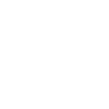
t = 0.00 s
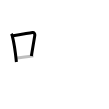
t = 2.25 s
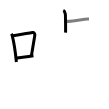
t = 4.50 s
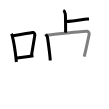
t = 6.50 s
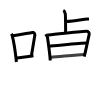
t = 8.75 s
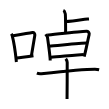
t = 11.00 s

The animated SVG that drew these frames (rendered in a browser with its animation timeline set to each time). Animation: 11 SMIL elements (animate=11); one cycle of 11.00 s.

<svg width="109px" height="109px" viewBox="0 0 px 109px" xmlns="http://www.w3.org/2000/svg" xmlns:xlink="http://www.w3.org/1999/xlink" xml:space="preserve" version="1.1"  baseProfile="full">
<path d="M11.25,33.79c0.37,0.51,0.76,0.94,0.92,1.58C13.46,40.43,15.51,52.9,16.4,62" style="fill:none;stroke:black;stroke-width:3;opacity:0">
  <animate attributeType="CSS" attributeName="opacity" from="0" to="1" begin="0s" dur="1s" repeatCount="0" fill="freeze" />
</path>
<path d="M13.08,35.72c9.42-1.47,15.05-2.56,19.42-3.23c1.6-0.24,2.56,1.44,2.33,2.87c-0.95,5.92-2.05,12.57-3.46,20.75" style="fill:none;stroke:black;stroke-width:3;opacity:0">
  <animate attributeType="CSS" attributeName="opacity" from="0" to="1" begin="1s" dur="1s" repeatCount="0" fill="freeze" />
</path>
<path d="M16.57,58.05c5.14-0.75,9.83-1.05,16.89-2.21" style="fill:none;stroke:black;stroke-width:3;opacity:0">
  <animate attributeType="CSS" attributeName="opacity" from="0" to="1" begin="2s" dur="1s" repeatCount="0" fill="freeze" />
</path>
<path d="M63.31,10.38c0.76,0.33,1.86,2.96,2.01,3.62c0.15,0.66,0.4,14.53,0.25,18.63" style="fill:none;stroke:black;stroke-width:3;opacity:0">
  <animate attributeType="CSS" attributeName="opacity" from="0" to="1" begin="3s" dur="1s" repeatCount="0" fill="freeze" />
</path>
<path d="M65.75,21.5c2,0,13.17-1.36,19-2.27C86.83,18.9,87.75,19.08,89,19" style="fill:none;stroke:black;stroke-width:3;opacity:0">
  <animate attributeType="CSS" attributeName="opacity" from="0" to="1" begin="4s" dur="1s" repeatCount="0" fill="freeze" />
</path>
<path d="M45.66,34.17c0.69,1.17,1.6,1.54,1.82,3.11c0.6,4.28,2.7,19.63,2.73,23.22" style="fill:none;stroke:black;stroke-width:3;opacity:0">
  <animate attributeType="CSS" attributeName="opacity" from="0" to="1" begin="5s" dur="1s" repeatCount="0" fill="freeze" />
</path>
<path d="M47.36,35.11c3.89-0.19,36.04-4.36,39.55-3.87c1.39,0.19,2.73,1.73,2.2,3.69c-1,3.69-3.09,15.05-4.92,21.66" style="fill:none;stroke:black;stroke-width:3;opacity:0">
  <animate attributeType="CSS" attributeName="opacity" from="0" to="1" begin="6s" dur="1s" repeatCount="0" fill="freeze" />
</path>
<path d="M49.14,46.31c6.64-0.43,31.55-3.22,37.5-3.22" style="fill:none;stroke:black;stroke-width:3;opacity:0">
  <animate attributeType="CSS" attributeName="opacity" from="0" to="1" begin="7s" dur="1s" repeatCount="0" fill="freeze" />
</path>
<path d="M50.88,57.36c9.56-0.74,28.05-2.83,32.91-2.83" style="fill:none;stroke:black;stroke-width:3;opacity:0">
  <animate attributeType="CSS" attributeName="opacity" from="0" to="1" begin="8s" dur="1s" repeatCount="0" fill="freeze" />
</path>
<path d="M36.88,73.21c1.19,0.46,3.38,0.58,4.57,0.46c10.31-1.09,43.82-4.46,53.51-4.42c1.99,0.01,3.18,0.22,4.17,0.45" style="fill:none;stroke:black;stroke-width:3;opacity:0">
  <animate attributeType="CSS" attributeName="opacity" from="0" to="1" begin="9s" dur="1s" repeatCount="0" fill="freeze" />
</path>
<path d="M65.73,58.75c0.44,0.55,1.38,2.63,1.47,3.74c0.09,1.1-0.06,29.62-0.15,36.51" style="fill:none;stroke:black;stroke-width:3;opacity:0">
  <animate attributeType="CSS" attributeName="opacity" from="0" to="1" begin="10s" dur="1s" repeatCount="0" fill="freeze" />
</path>
</svg>
